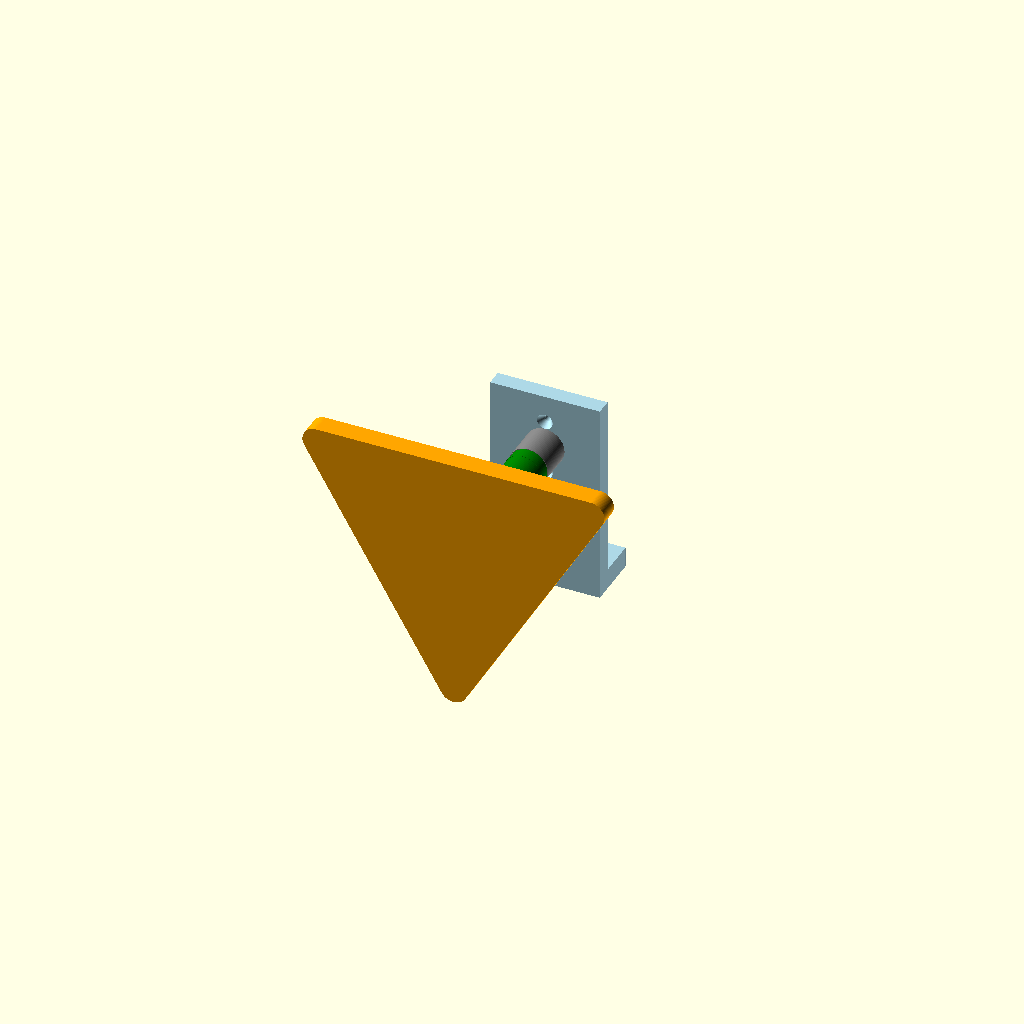
Cell 1: the model at its default parameters.
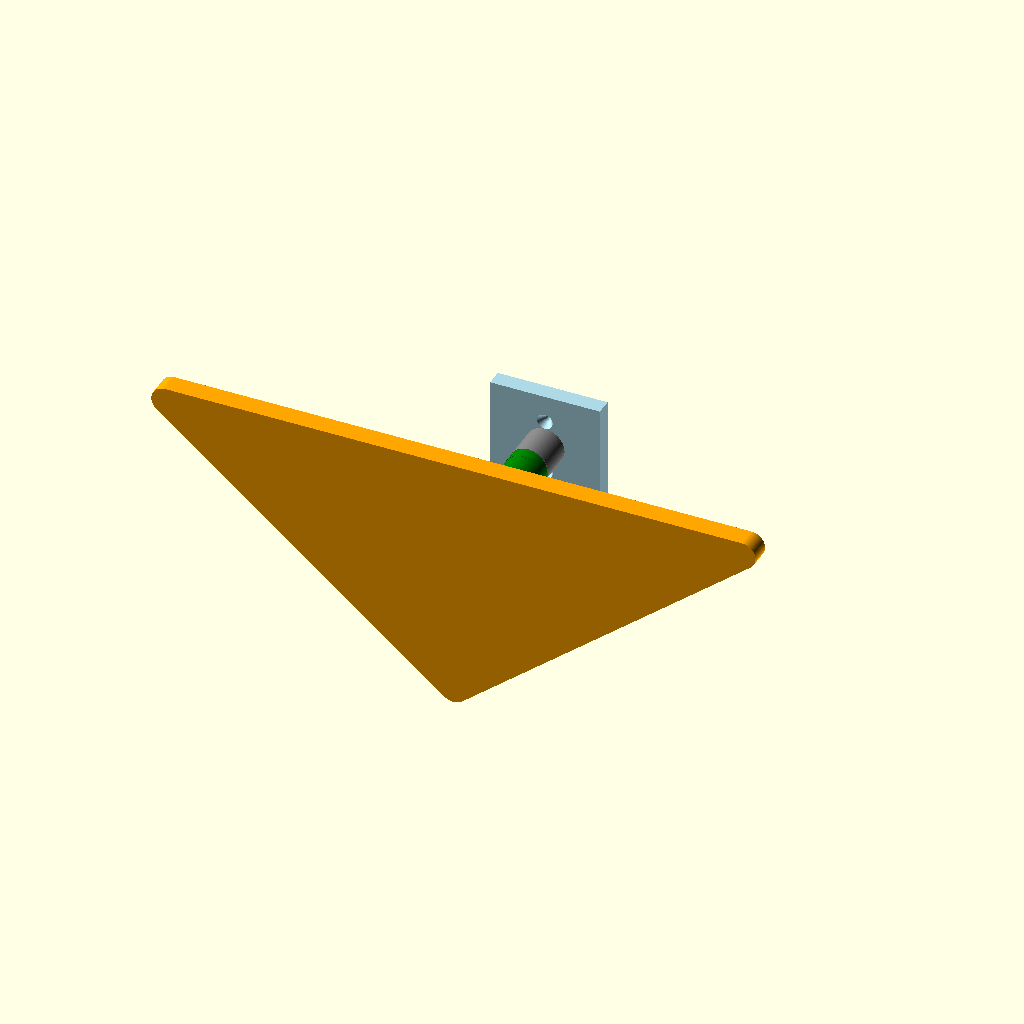
Cell 2 — table_base_width set to 440, the other parameters unchanged.
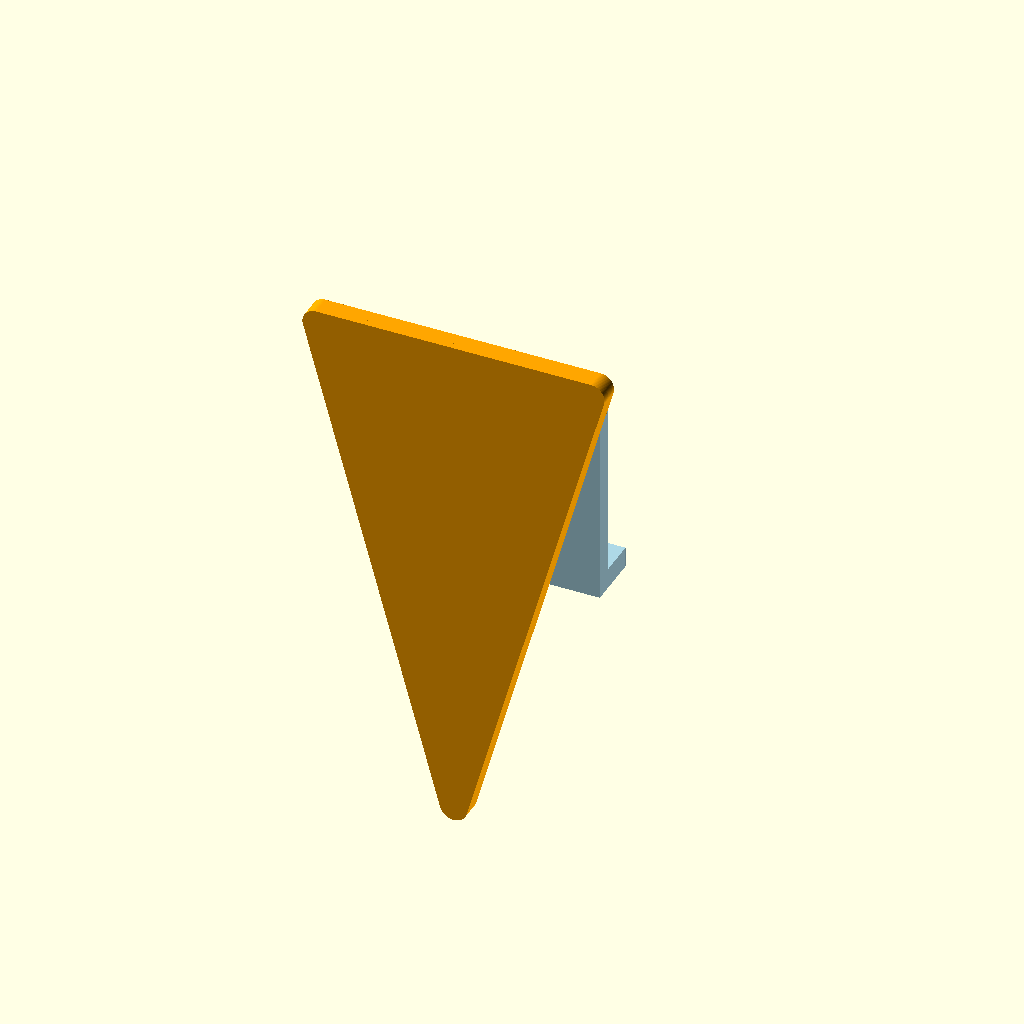
Cell 3: the same model with table_depth = 380.
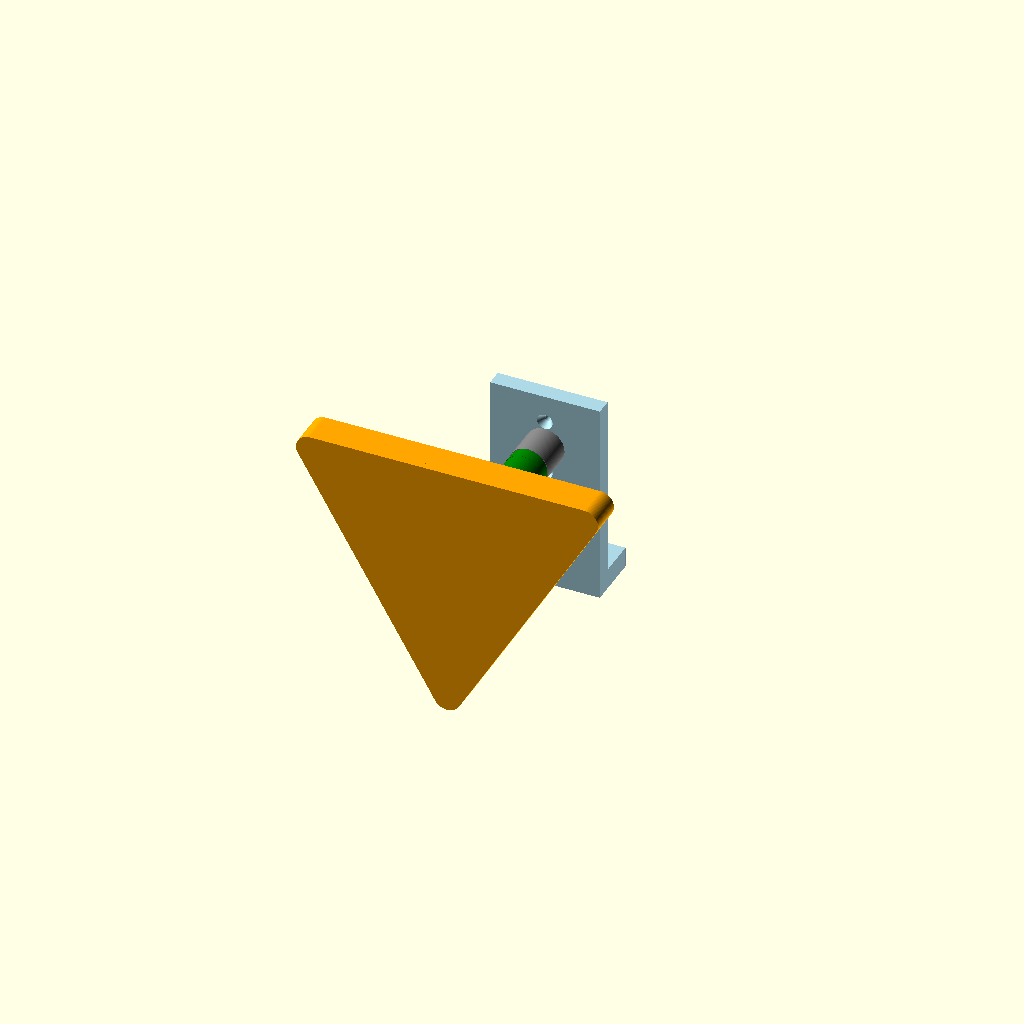
Cell 4: the same model with table_thickness = 20.
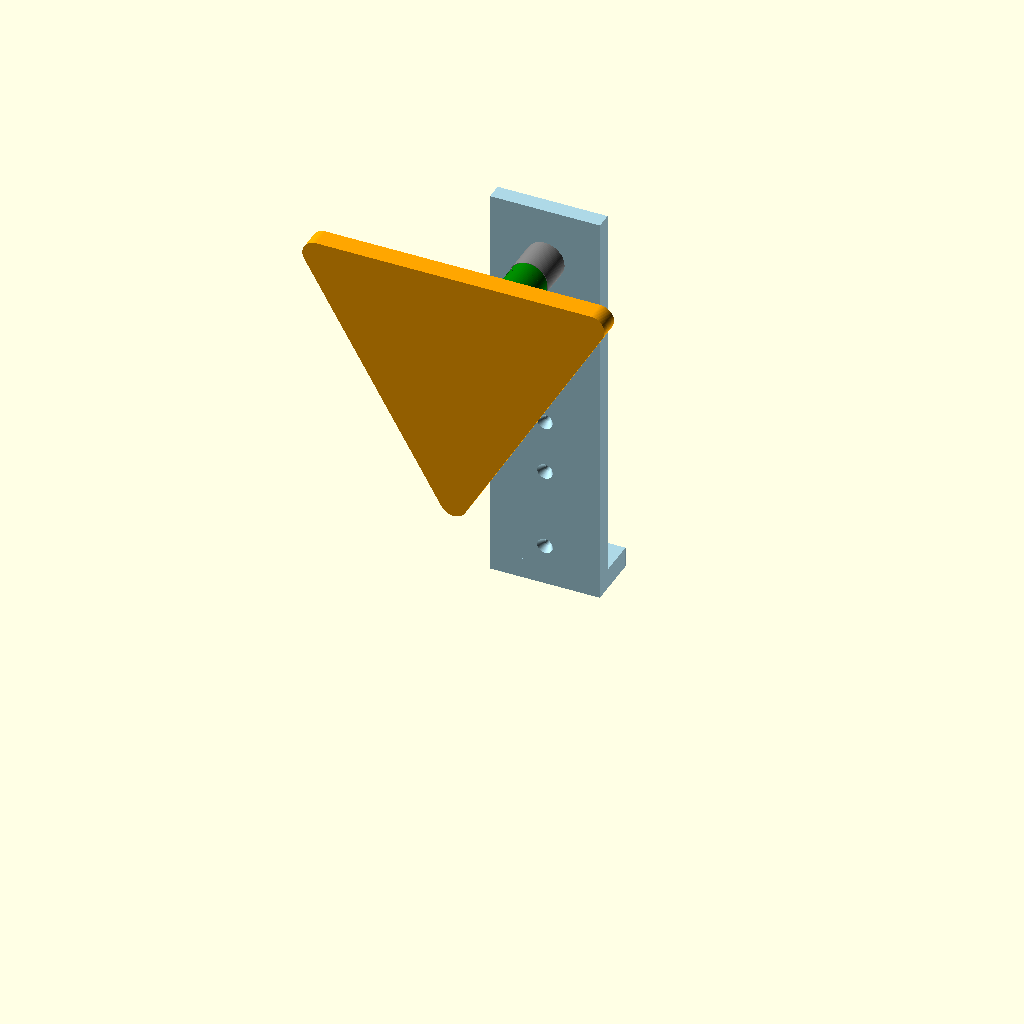
Cell 5: wall_bracket_height = 300 (everything else at default).
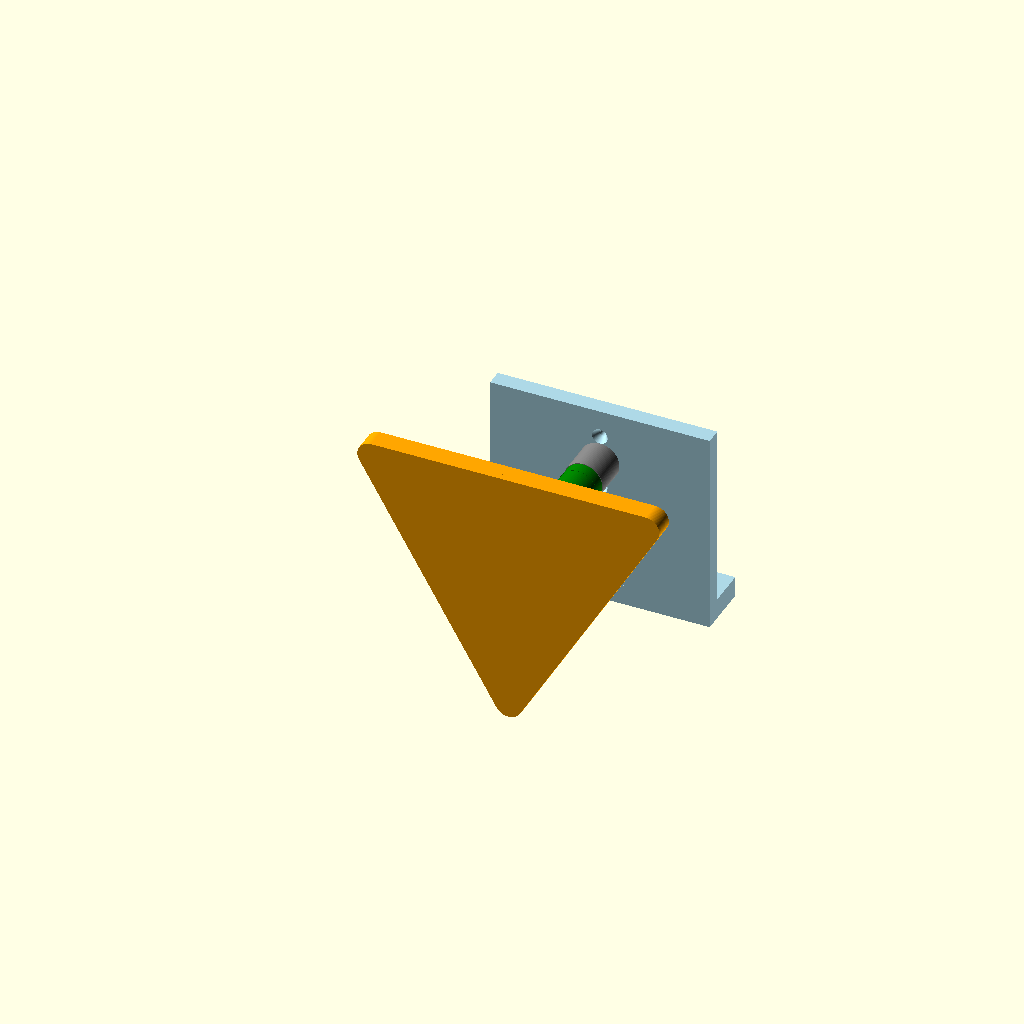
Cell 6 — wall_bracket_width set to 160, the other parameters unchanged.
One fixed orthographic camera (rotation 55°, 0°, 25°; colour scheme Cornfield) for every cell.
The OpenSCAD source (3/wall_swivel_table.scad):
// Design 3: TRIANGULAR Wall-Mounted Swivel Table
// Unique triangular design for corner mounting or aesthetic variation
// Designed for 3D printing on Bambu P2S (240x256mm build plate)
// Material: PETG or PLA

$fn = 100;

// Dimensions
table_base_width = 220;  // Triangle base
table_depth = 190;       // Triangle depth
table_thickness = 10;

wall_bracket_height = 150;
wall_bracket_width = 80;
wall_bracket_thickness = 12;

swivel_post_diameter = 25;
swivel_post_height = 120;
swivel_bearing_diameter = 28;
swivel_bearing_clearance = 0.25;

screw_hole_diameter = 5;
wall_screw_positions = [[0, 30], [0, 90], [0, 130]];

print_part = "all";

module rounded_triangle(base, depth, height, radius) {
    hull() {
        // Three corners of triangle
        translate([base/2, radius, 0])
            cylinder(h=height, r=radius);
        translate([radius, depth - radius, 0])
            cylinder(h=height, r=radius);
        translate([base - radius, depth - radius, 0])
            cylinder(h=height, r=radius);
    }
}

module wall_bracket() {
    difference() {
        union() {
            cube([wall_bracket_width, wall_bracket_thickness, wall_bracket_height]);
            translate([0, 0, 0])
                cube([wall_bracket_width, 40, 15]);

            translate([wall_bracket_width/2, wall_bracket_thickness + 20, wall_bracket_height - 40])
                rotate([90, 0, 0]) {
                    difference() {
                        cylinder(h=30, d=swivel_bearing_diameter + 8);
                        translate([0, 0, -1])
                            cylinder(h=32, d=swivel_bearing_diameter + swivel_bearing_clearance);
                    }
                }

            for (y = [25:40:wall_bracket_height-25]) {
                translate([wall_bracket_width/2 - 15, wall_bracket_thickness, y])
                    linear_extrude(height=3)
                        polygon([[0,0], [30,0], [15,25]]);
            }
        }

        for (pos = wall_screw_positions) {
            translate([wall_bracket_width/2, -1, pos[1]])
                rotate([-90, 0, 0])
                    cylinder(h=wall_bracket_thickness + 10, d=screw_hole_diameter);
            translate([wall_bracket_width/2, -1, pos[1]])
                rotate([-90, 0, 0])
                    cylinder(h=6, d1=screw_hole_diameter*2.5, d2=screw_hole_diameter);
        }
    }
}

module swivel_post() {
    union() {
        cylinder(h=swivel_post_height, d=swivel_bearing_diameter - swivel_bearing_clearance*2);

        for (z = [10, 35, 60, 85, 110]) {
            translate([0, 0, z])
                cylinder(h=1.5, d=swivel_bearing_diameter - swivel_bearing_clearance*0.5);
        }

        translate([0, 0, swivel_post_height])
            cylinder(h=10, d=swivel_post_diameter + 25);

        for (angle = [0:60:300]) {
            rotate([0, 0, angle])
                translate([-3, 0, swivel_post_height])
                    cube([6, swivel_post_diameter/2 + 12, 10]);
        }
    }
}

module bearing_sleeve() {
    difference() {
        cylinder(h=28, d=swivel_bearing_diameter + swivel_bearing_clearance*2);
        translate([0, 0, -1])
            cylinder(h=30, d=swivel_bearing_diameter - swivel_bearing_clearance);
    }
}

// Triangular table top
module table_top() {
    difference() {
        union() {
            // Main triangular surface
            rounded_triangle(table_base_width, table_depth, table_thickness, 10);

            // Raised edge
            difference() {
                rounded_triangle(table_base_width, table_depth, table_thickness + 5, 10);
                translate([0, 0, -1])
                    offset(r=-5)
                        rounded_triangle(table_base_width, table_depth, table_thickness + 7, 10);
            }

            // Reinforcement underneath
            translate([0, 0, -12]) {
                // Y-shaped reinforcement pattern
                hull() {
                    translate([table_base_width/2, 30, 0])
                        cylinder(h=12, d=12);
                    translate([table_base_width/2, table_depth - 30, 0])
                        cylinder(h=12, d=12);
                }
                hull() {
                    translate([table_base_width/2, 30, 0])
                        cylinder(h=12, d=12);
                    translate([30, table_depth - 30, 0])
                        cylinder(h=12, d=12);
                }
                hull() {
                    translate([table_base_width/2, 30, 0])
                        cylinder(h=12, d=12);
                    translate([table_base_width - 30, table_depth - 30, 0])
                        cylinder(h=12, d=12);
                }
            }

            // Central mounting boss
            translate([table_base_width/2, table_depth/2 + 20, -12])
                cylinder(h=12, d=swivel_post_diameter + 28);
        }

        // Mounting hole
        translate([table_base_width/2, table_depth/2 + 20, -13])
            cylinder(h=table_thickness + 14, d=swivel_post_diameter + 24);

        // Screw holes in triangular pattern
        for (angle = [0:120:240]) {
            rotate([0, 0, angle])
                translate([table_base_width/2, table_depth/2 + 20 + 25, -13])
                    cylinder(h=table_thickness + 14, d=screw_hole_diameter);
        }
    }
}

module assembly() {
    color("lightblue")
        wall_bracket();
    color("gray")
        translate([wall_bracket_width/2, wall_bracket_thickness - 10, wall_bracket_height - 40])
            rotate([90, 0, 0])
                bearing_sleeve();
    color("green")
        translate([wall_bracket_width/2, wall_bracket_thickness - 10, wall_bracket_height - 40])
            rotate([90, 0, 0])
                swivel_post();
    color("orange")
        translate([wall_bracket_width/2 - table_base_width/2,
                   wall_bracket_thickness - 10 - swivel_post_height - 10,
                   wall_bracket_height - 40 - table_depth/2 - 20])
            rotate([90, 0, 0])
                table_top();
}

if (print_part == "all") {
    assembly();
} else if (print_part == "wall_bracket") {
    wall_bracket();
} else if (print_part == "swivel_post") {
    swivel_post();
} else if (print_part == "table_top") {
    table_top();
} else if (print_part == "bearing_sleeve") {
    bearing_sleeve();
}
Customizer parameters (derived from the source; name, type, default, range or options):
table_base_width: number, default 220
table_depth: number, default 190
table_thickness: number, default 10
wall_bracket_height: number, default 150
wall_bracket_width: number, default 80
wall_bracket_thickness: number, default 12
swivel_post_diameter: number, default 25
swivel_post_height: number, default 120
swivel_bearing_diameter: number, default 28
swivel_bearing_clearance: number, default 0.25
screw_hole_diameter: number, default 5
print_part: string, default "all"
